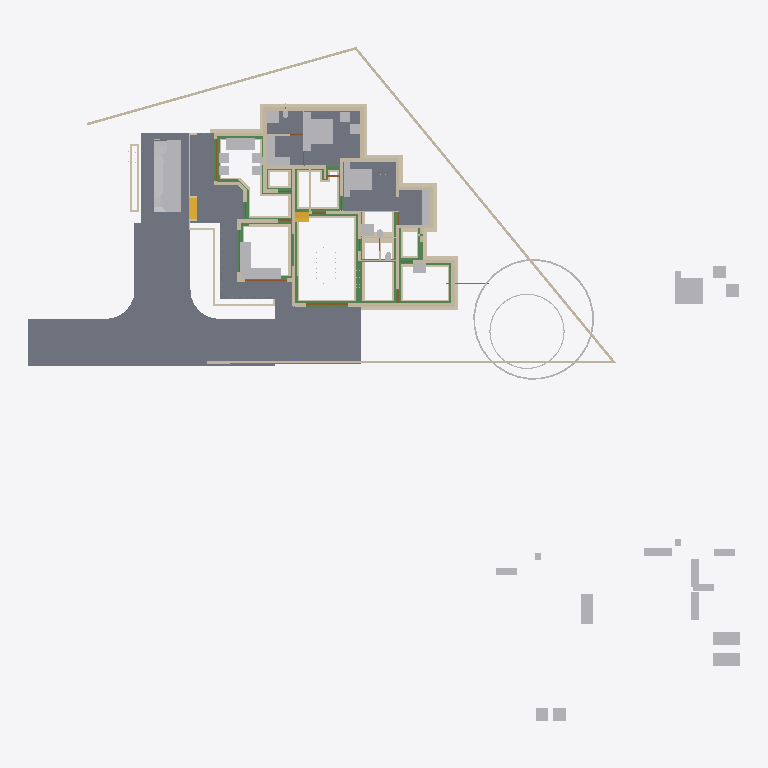
Plan cut of the same IFC building model at storey 'Footing' (level -0.72 m, cut at 0.68 m), seen from above with north up, elements coloured by IFC class: 82 walls (beige), 44 other elements (light grey), 28 beams (green), 8 slabs (grey), 4 doors (brown), 2 stair flights (yellow). Cut surfaces are drawn darker.
Extent 50.8 m × 48.1 m × 10.5 m (x, y, z). Storeys (7): Footing at -0.72 m; 00 at 0.00 m; GF-Plumbing at 0.00 m; GF at 0.45 m; GF Lintel at 2.50 m; FF at 3.45 m; SF at 6.45 m. Elements (640): 186 IfcWall, 141 IfcBeam, 125 IfcColumn, 50 IfcFurniture, 23 IfcRailing, 23 IfcWindow, 22 IfcDoor, 17 IfcSanitaryTerminal, 15 IfcSlab, 8 IfcPipeSegment, 8 IfcSolarDevice, 7 IfcRoof.

HEADER;
FILE_DESCRIPTION(('ViewDefinition[DesignTransferView]'),'2;1');
FILE_NAME('AnilIFC.ifc','2025-05-26T10:19:15+05:30',(''),(''),'IfcOpenShell 0.8.2','Bonsai 0.8.2','');
FILE_SCHEMA(('IFC4X3'));
ENDSEC;
DATA;
#1=IFCPROJECT('0$WNUybvfAYORhaB4XNFsz',$,'My Project',$,$,$,$,(#14,#26),#9);
#30=IFCSITE('3M0IN1zgbAER3qQbvbHEyN',$,'My Site',$,$,#21593,$,$,$,$,$,$,$,$);
#2446=IFCSITE('1Q_c7uVcTCngKTLSlSECoW',$,'Site',$,$,#21603,#2459,$,$,$,$,$,$,$);
#36=IFCBUILDING('1$IA7hdqP7iPKszbJPMQXv',$,'My Building',$,$,#21598,$,$,$,$,$,$);
#42=IFCBUILDINGSTOREY('2kIwN_l2HEff17hxWulS$t',$,'00',$,$,#21448,$,$,$,$);
#96=IFCBUILDINGSTOREY('1ytHU9NMr9xuhR6nOuParS',$,'GF',$,$,#145128,$,$,$,$);
#113=IFCBUILDINGSTOREY('02Wk4pOKz6S8OjqfsSxw3f',$,'FF',$,$,#26578,$,$,$,$);
#12120=IFCBUILDINGSTOREY('30jjxh13H5ZfRPWBSBUv3P',$,'GF Lintel',$,$,#21443,$,$,$,$);
#63201=IFCBUILDINGSTOREY('29$z2S3$n8RvRPKj7iW$sZ',$,'SF',$,$,#63429,$,$,$,$);
#108970=IFCBUILDINGSTOREY('3iWuMSe1v7khUzkZ98yZ0Z',$,'Footing',$,$,#108991,$,$,$,$);
#147287=IFCBUILDINGSTOREY('2KbWokeHD6$ezCcWwHlXSS',$,'GF-Plumbing',$,$,#147303,$,$,$,$);
#102656=IFCSLAB('0PC2wOFKfA58MASSpvqWe1',$,'Slab',$,$,#146298,#102677,$,$);
#15926=IFCSLAB('0jKIsjEsnD1OzlWHdbrHaP',$,'Slab',$,$,#146183,#15940,$,$);
#97744=IFCSLAB('0E04lLiun5mhNbrsItVqGw',$,'Slab',$,$,#146258,#97765,$,$);
#97782=IFCSLAB('2H_RNqbb95NBqUBEz4KwU3',$,'Slab',$,$,#146263,#97803,$,$);
#155018=IFCSLAB('10n62fAh17LfjHSjB4D384',$,'Slab',$,$,#155148,#155029,$,$);
#144964=IFCSLAB('26vf0ogu9C3812sFdsj2Hs',$,'Slab',$,$,#144997,#144979,$,$);
#9759=IFCVEHICLE('1oADfEVWn0tPCUY0EM8eBG',$,'Vehicle',$,$,#44509,#9791,$,$);
#14987=IFCWALL('3QvJTaeo13jR4q00Btfvpq',$,'Wall',$,$,#70690,#14998,$,$);
#15105=IFCWALL('2$tbsWQJT3PftHdFdSZRzF',$,'Wall',$,$,#70658,#15116,$,$);
#18901=IFCFURNITURE('24hcVyXrH4tf35GE4proyw',$,'Furniture',$,$,#145158,#18900,$,$);
#25612=IFCFURNITURE('2akChVyKvEohXfhOaKw10T',$,'Furniture',$,$,#145238,#25644,$,$);
#18777=IFCFURNITURE('1aP3zeWsL0ZQXEuRipuWXs',$,'Furniture',$,$,#145363,#18776,$,$);
#14884=IFCWALL('0MuvIxI8bFFxmzWw1hEsL7',$,'Wall',$,$,#70633,#14890,$,$);
#76381=IFCGEOGRAPHICELEMENT('2pfiLi3vv79x_8U6RE3CYp',$,'GeographicElement',$,$,#76413,#76449,$,$);
#25270=IFCFURNITURE('1LH09B9mjBF9cFS_bJydOX',$,'Furniture',$,$,#146198,#25301,$,$);
#146703=IFCSLAB('1DExnYGNnEN8upuMhsRnr$',$,'Slab',$,$,#147261,#146714,$,$);
#604=IFCWALL('0vQHFjq6DDjRfeuf4$xxQH',$,'Wall',$,$,#146528,#615,$,$);
#149790=IFCBEAM('1a$n3x3YjFg97HuR3xHsyR',$,'Beam',$,$,#152152,#149801,$,$);
#188=IFCWALL('1PzxetMNn7avsyHCxKbrs1',$,'Wall',$,$,#146488,#199,$,$);
#17678=IFCFURNITURE('2bin7WsULDjPeLfYKRFVAv',$,'Furniture',$,$,#145343,#17677,$,$);
#153032=IFCBEAM('0Lg9H3X11CLvuYUlttgRuM',$,'Beam',$,$,#153747,#153043,$,$);
#17233=IFCFURNITURE('0T3ErBLYfCbANjLJsek21j',$,'Furniture.012',$,$,#145333,#17232,$,$);
#18864=IFCFURNITURE('3pKgwG2ITCbQ1PcX8XbhFK',$,'Furniture',$,$,#145338,#18863,$,$);
#17628=IFCFURNITURE('17qZxJfnjAUwxgeyWuttn3',$,'Furniture',$,$,#145173,#17627,$,$);
#299=IFCWALL('3YOHcsAdT3PO$57Bo2wlO0',$,'Wall',$,$,#146523,#310,$,$);
#516=IFCWALL('0kHakQ$Fb8lPUKd_GxCfr6',$,'Wall',$,$,#146598,#527,$,$);
#423=IFCWALL('1yZ5GwNe15fArSzrc3cNGE',$,'Wall',$,$,#146638,#434,$,$);
#107057=IFCWALL('3Nkxdb55TAufxl2r$q7IS0',$,'Wall',$,$,#109247,#107056,$,$);
#25314=IFCFURNITURE('0Rgq7HzdzEhvU_dNff47Wu',$,'Furniture',$,$,#145233,#25343,$,$);
#74869=IFCGEOGRAPHICELEMENT('3qyTpdBrLCaxCPBVEhKmZp',$,'GeographicElement',$,$,#76320,#74901,$,$);
#108699=IFCWALL('2VLiRGyx1FaeA2Kl$FJcL$',$,'Wall',$,$,#190809,#108698,$,$);
#29358=IFCWALL('3U3_2IE6LES8tAXzbZT3By',$,'Wall',$,$,#164702,#29370,$,$);
#154500=IFCBEAM('080XFfqrn6FfLsy8Inj5Im',$,'Beam',$,$,#154551,#154511,$,$);
#16799=IFCFURNITURE('055N_$xmX9ZQbc0CYFtvE3',$,'Furniture',$,$,#145283,#16798,$,$);
#17096=IFCFURNITURE('0yYwZAg3jFQvkxBxQ0MGp1',$,'Furniture',$,$,#145288,#17095,$,$);
#18669=IFCFURNITURE('0_rDbuDo58VxsMmqMXWGXl',$,'Furniture',$,$,#145293,#18668,$,$);
#1217=IFCWALL('2Q5YCkzor9Ngjftvgr0hJV',$,'Wall',$,$,#168495,#1228,$,$);
#107750=IFCWALL('3jRR2OFCnC3v485VhXEZFQ',$,'Wall',$,$,#109177,#107749,$,$);
#106868=IFCWALL('1SNOjV1QHCgwYWjZiDuSpG',$,'Wall',$,$,#190662,#106867,$,$);
#154273=IFCBEAM('1XRnEmK9H0BQ9w5Vz4gh4C',$,'Beam',$,$,#154322,#154284,$,$);
#105908=IFCWALL('1wQS_Uf5DElvfetkYgG8Yj',$,'Wall',$,$,#191727,#105907,$,$);
#141599=IFCBEAM('1z5iZfILrC$B8_t72NxpMW',$,'Beam',$,$,#142285,#141610,$,$);
#454=IFCWALL('1cEUYXkQ18g8A2AkmtiTwk',$,'Wall',$,$,#168519,#465,$,$);
#25122=IFCFURNITURE('0eMwo17SHA2AtkijqvowIK',$,'Furniture',$,$,#145353,#25153,$,$);
#107309=IFCWALL('0AYgth6drBEOllPZshHXux',$,'Wall',$,$,#192555,#107308,$,$);
#107624=IFCWALL('1tFBn4ENT5ceAaDyeryWAe',$,'Wall',$,$,#191261,#107623,$,$);
#154605=IFCBEAM('3Jo_BB1Jn9lP79LVAgbguH',$,'Beam',$,$,#166819,#154616,$,$);
#19988=IFCWALL('1w6VKMxRj2hObZ_QLhIAvk',$,'Wall',$,$,#146518,#19999,$,$);
#17439=IFCFURNITURE('076SYXiXP7jhnOyre$gCoP',$,'Furniture',$,$,#145148,#17438,$,$);
#17365=IFCFURNITURE('0Tjm9jror8bPxG689sHAj8',$,'Furniture',$,$,#145313,#17364,$,$);
#154579=IFCBEAM('1PLUaeYxr8p9h7F8BQJXhz',$,'Beam',$,$,#155138,#154590,$,$);
#6545=IFCSTAIRFLIGHT('3mjK21MVj5Wxp88atmNL9l',$,'StairFlight',$,$,#60989,#6544,$,2,1,0.150000005960464,0.25,.STRAIGHT.);
#25161=IFCFURNITURE('3ia0j471fEl9_3EcPDtlMf',$,'Furniture',$,$,#145228,#29497,$,$);
#107183=IFCWALL('2AnTRwzAT45PkLhSzxWH2t',$,'Wall',$,$,#109107,#107182,$,$);
#842=IFCWALL('3BP$Kj7eL8rfLzufr5wfXy',$,'Wall',$,$,#146643,#853,$,$);
#17513=IFCFURNITURE('0VTCb1Evn558OH68N69Eaz',$,'Furniture',$,$,#145318,#17512,$,$);
#18827=IFCFURNITURE('0zixzxSUv7NBPjkhBn6BwL',$,'Furniture',$,$,#145153,#18826,$,$);
#25356=IFCSANITARYTERMINAL('0DGlzq0Xv7KwIjCvA14zlk',$,'SanitaryTerminal',$,$,#145223,#25369,$,$);
#57461=IFCWALL('22p$gjPlf4_fmH50hLiwEg',$,'Wall',$,$,#165724,#57472,$,$);
#17045=IFCFURNITURE('3keQdM9i5FJ9JBwmsM_Qg3',$,'Furniture',$,$,#145298,#17044,$,$);
#17328=IFCFURNITURE('3InpbPAMj2MBzrSOMYlvHV',$,'Furniture',$,$,#145303,#17327,$,$);
#153977=IFCBEAM('0TWa$AyqT83PWOB1D1JXxe',$,'Beam',$,$,#154413,#153988,$,$);
#23313=IFCSANITARYTERMINAL('2AQwLasl50KvvqUmlCa0I7',$,'SanitaryTerminal',$,$,#148151,#23345,$,$);
#138833=IFCWALL('28JS9ZVTrCrhN46P$xeur9',$,'Wall',$,$,#166525,#138844,$,$);
#106994=IFCWALL('3Xr6KbZNbBvhoxzWp8Yyge',$,'Wall',$,$,#191912,#106993,$,$);
#130=IFCWALL('04CHTr6Lj4wPvBnmyPYJ6Z',$,'Wall',$,$,#146483,#138,$,$);
#10353=IFCSTAIRFLIGHT('2Zm0rZgTbDdgxMEp5bq$9_',$,'StairFlight',$,$,#145348,#10385,$,12,11,0.183333337306976,0.150000005960464,.STRAIGHT.);
#105772=IFCWALL('1vZn1Xg1f0GvCKg7LW5klO',$,'Wall',$,$,#109212,#105771,$,$);
#38948=IFCWALL('0ipxxeBA962ABePks$Jpav',$,'Wall',$,$,#166017,#38979,$,$);
#151408=IFCBEAM('11UmVD6Hv2zOoPXsLeu2$6',$,'Beam',$,$,#151733,#151419,$,$);
#85080=IFCELECTRICAPPLIANCE('3r3ymMflv8O8jCD$O86PPW',$,'ElectricAppliance',$,$,#146223,#85111,$,$);
#18714=IFCFURNITURE('0sWiAZchD9CQr_lkdFZUTW',$,'Furniture',$,$,#145308,#18713,$,$);
#73000=IFCWALL('3z7g50jMX4Rh8$1_kKCMxL',$,'Wall',$,$,#165780,#73011,$,$);
#107813=IFCWALL('16W90WBJrFTBg9QplEwW_8',$,'Wall',$,$,#190235,#107812,$,$);
#131607=IFCWALL('0WcwH_LM9E7QCyFy7yg$qb',$,'Wall',$,$,#190681,#131618,$,$);
#132688=IFCWALL('3fhl1rawf3DO$lHywq2NPU',$,'Wall',$,$,#192504,#132699,$,$);
#699=IFCWALL('1YEXD_311BPxR14yKIlEMz',$,'Wall',$,$,#146513,#710,$,$);
#144998=IFCSLAB('32xDgTD3b17PKhJCvtkc6X',$,'Slab',$,$,#147256,#145009,$,$);
#149583=IFCBEAM('0jjyRdsLz72vam6tv77R1y',$,'Beam',$,$,#154784,#149594,$,$);
#57537=IFCWALL('0RVWYaWSX1oeXNJZV9D28p',$,'Wall',$,$,#165897,#57548,$,$);
#150465=IFCBEAM('3oiz4vW992SAq93f3Yx8gc',$,'Beam',$,$,#152239,#150476,$,$);
#131663=IFCWALL('3aNBDGaDv2kRqEma7HzfAX',$,'Wall',$,$,#131843,#131674,$,$);
#392=IFCWALL('3Qya9ZYJP97B1xsfIiUBer',$,'Wall',$,$,#146648,#403,$,$);
#150004=IFCBEAM('0Wq3PonavD4woKKxMkERIJ',$,'Beam',$,$,#150233,#150015,$,$);
#154183=IFCBEAM('0Yihe8znn258ntGVME035D',$,'Beam',$,$,#154232,#154194,$,$);
#82229=IFCWALL('1dZywMfXH8hBJcwgdnriym',$,'Wall',$,$,#146548,#82266,$,$);
#1440=IFCWALL('3GLM2Z4Pf1HOc7RaVPeooN',$,'Wall',$,$,#164946,#1451,$,$);
#106488=IFCWALL('3El5vw1d13Yw4aLQzH5znj',$,'Wall',$,$,#192179,#106487,$,$);
#108445=IFCWALL('1QTtg1HdT92w9H0Mg3FLlu',$,'Wall',$,$,#190126,#108444,$,$);
#106615=IFCWALL('0RcVhGsGjEkP0BLLfUv2Ld',$,'Wall',$,$,#132508,#106614,$,$);
#4273=IFCWALL('1oh7zEnUH4yxmpd05lCSWC',$,'Wall',$,$,#164582,#4284,$,$);
#142134=IFCBEAM('14qZT0W4L2H8jVZf6E8d6q',$,'Beam',$,$,#142303,#142145,$,$);
#153666=IFCBEAM('0MIPwZEUXATv$BBWagWbD4',$,'Beam',$,$,#153932,#153677,$,$);
#187899=IFCWALL('1p0MSI_X14X8VepAWRNOkY',$,'Wall',$,$,#191427,#187910,$,$);
#22214=IFCFURNITURE('0KTzOcFqX39OX7TZqBe6XZ',$,'Furniture',$,$,#145193,#22227,$,$);
#22327=IFCFURNITURE('2JUXPztkjFqBln5k4xn9m1',$,'Furniture',$,$,#145183,#22340,$,$);
#22388=IFCFURNITURE('31n1J_$I57pu5jDAm8k1r8',$,'Furniture',$,$,#145368,#22401,$,$);
#22421=IFCFURNITURE('2zy8cDFfn09g6xCglxdYzf',$,'Furniture',$,$,#145373,#22434,$,$);
#1756=IFCWALL('1k48VKPdv0Vg_oNqsf$EZh',$,'Wall',$,$,#146508,#1767,$,$);
#1657=IFCWALL('1k5DFfksL0DBm8B9dpCj$F',$,'Wall',$,$,#146503,#1668,$,$);
#107435=IFCWALL('2abd4fZAPENgxnHHuxzfSY',$,'Wall',$,$,#190554,#107434,$,$);
#132073=IFCWALL('38QkLhcDP4LfM5wC1HJ$Ul',$,'Wall',$,$,#190217,#132084,$,$);
#108066=IFCWALL('1OTZXpUMj6wvZKGFvHAk7L',$,'Wall',$,$,#109147,#108065,$,$);
#22162=IFCFURNITURE('1HAj9Qqb15fxKqqLnUY5tx',$,'Furniture',$,$,#145188,#22194,$,$);
#22355=IFCFURNITURE('1ER_YDI7H04eJegewwbPZx',$,'Furniture',$,$,#145198,#22368,$,$);
#153761=IFCBEAM('0JE0A_M8D9_egBrIEG$q7Y',$,'Beam',$,$,#153823,#153772,$,$);
#44961=IFCWALL('1W3$tepJP0leY7YOeWnHjR',$,'Wall',$,$,#146618,#44967,$,$);
#12250=IFCDOOR('2BRBKprhj7ox11yrDLu5ws',$,'Door',$,$,#112401,#36046,$,$,$,$,$,$);
#132662=IFCWALL('3A4h4PJqTCWePRTrCkQLHa',$,'Wall',$,$,#132907,#132673,$,$);
#106362=IFCWALL('1T5W3ZI2r8_9TOU2IjWIwG',$,'Wall',$,$,#191280,#106361,$,$);
#108636=IFCWALL('1u6sbGoY5DC9145vO59bHB',$,'Wall',$,$,#109202,#108635,$,$);
#108951=IFCWALL('0UjgEg$b984umxJsxlQt6g',$,'Wall',$,$,#135945,#108950,$,$);
#149065=IFCWALL('3schXZ$C900gb5Vaq08nGx',$,'Wall',$,$,#190437,#149076,$,$);
#144717=IFCBEAM('2gxyEwCn948wb20WSxeeuS',$,'Beam',$,$,#144754,#144729,$,$);
#150491=IFCBEAM('2osefDFyT39RvPBFJKNEEC',$,'Beam',$,$,#152170,#150502,$,$);
#149764=IFCBEAM('2G8AAt3hP1hehEOyLELJeo',$,'Beam',$,$,#149900,#149775,$,$);
#154992=IFCBEAM('14zvi$Bpb4xwFJ3Mb45n0x',$,'Beam',$,$,#155143,#155003,$,$);
#107876=IFCWALL('2IXCHEe1f96uEe68JmZwW5',$,'Wall',$,$,#191446,#107875,$,$);
#945=IFCWALL('3f0b5i_z5A1wo_s5RrCXKn',$,'Wall',$,$,#146478,#956,$,$);
#153439=IFCBEAM('3k4QZ9NhjDhQ7yUu3SdSim',$,'Beam',$,$,#153606,#153450,$,$);
#268=IFCWALL('2RgLl6fRz15frDI_PC4t9e',$,'Wall',$,$,#155200,#279,$,$);
#152267=IFCBEAM('0fm6yBtbr6jhrDshJ366vP',$,'Beam',$,$,#152894,#152278,$,$);
#59003=IFCWALL('0QbKQ4QwXCE91xtueIIBH_',$,'Wall',$,$,#165935,#59014,$,$);
#1172=IFCWALL('2GwPRnCnz058ACz_ZbcJ05',$,'Wall',$,$,#146588,#1183,$,$);
#106299=IFCWALL('0NrW_mUPr1QQJXY3HWR1vG',$,'Wall',$,$,#130713,#106298,$,$);
#150234=IFCBEAM('2B8XZeXov5DwUqjkCLUQAb',$,'Beam',$,$,#150399,#150245,$,$);
#135274=IFCWALL('0MGhKd7ErF6glYnIFTv$Jn',$,'Wall',$,$,#191783,#135285,$,$);
#48904=IFCBEAM('22xxpEio11aAzxZyCF$2OE',$,'Beam',$,$,#145393,#48915,$,$);
#105972=IFCWALL('3ZrzFvHFL05R_bmlzSS$zY',$,'Wall',$,$,#136605,#105971,$,$);
#57210=IFCWALL('3YfBuLdxrF$B0Hmh7k8yp1',$,'Wall',$,$,#165760,#57216,$,$);
#18632=IFCFURNITURE('2XUZmvobvC1gsAzioRJWb7',$,'Furniture',$,$,#145358,#18631,$,$);
#98113=IFCFURNITURE('10jljVhcr49Q09$4qRzO8T',$,'Furniture',$,$,#146268,#98129,$,$);
#900=IFCWALL('1fOjCHp7n9IvAaRIenRr6l',$,'Wall',$,$,#146473,#911,$,$);
#135218=IFCWALL('0swlFV2AnBoQYSSXu6QaJO',$,'Wall',$,$,#135709,#135229,$,$);
#149738=IFCBEAM('2kTlbqQmHDBAL4FBmYQKs0',$,'Beam',$,$,#151879,#149749,$,$);
#144755=IFCBEAM('0B6eWAhgv6quuiFEWbSInz',$,'Beam',$,$,#185330,#144766,$,$);
#135852=IFCWALL('39iP0rSbvAHwedGIiILsPC',$,'Wall',$,$,#192161,#135863,$,$);
#149013=IFCWALL('2f1DCwoZrD0R3WZl7VGNjK',$,'Wall',$,$,#149279,#149024,$,$);
#108319=IFCWALL('0NmkhZ1FP9JgefbmwV_1bR',$,'Wall',$,$,#132208,#108318,$,$);
#1275=IFCWALL('1Cqmx66HL5neqXAJZajN7t',$,'Wall',$,$,#146628,#1286,$,$);
#135878=IFCWALL('0IimfU6uX4v8qQaLKUPjmd',$,'Wall',$,$,#135927,#135889,$,$);
#25408=IFCSANITARYTERMINAL('0qCZoCmrD1B9CO5Kg0plPw',$,'SanitaryTerminal',$,$,#145213,#25421,$,$);
#25434=IFCSANITARYTERMINAL('2JE6HIrKjAm9pFdRxgG_wV',$,'SanitaryTerminal',$,$,#145243,#25447,$,$);
#17157=IFCFURNITURE('3SbcOvQD51GhDFdMrfJy7o',$,'Furniture',$,$,#145143,#17156,$,$);
#17715=IFCFURNITURE('1K5CC3v$51_RkeRHCfWF1K',$,'Furniture',$,$,#145323,#17714,$,$);
#18521=IFCFURNITURE('30UJjqf1X57hbrPqq67ADj',$,'Furniture',$,$,#145328,#18520,$,$);
#25207=IFCFURNITURE('2uCA7urEX5jwtO78eo2CJ0',$,'Furniture',$,$,#146188,#25220,$,$);
#25249=IFCFURNITURE('1SXHrIKEbF3Avs1_u_np1P',$,'Furniture',$,$,#146193,#25262,$,$);
#34346=IFCDOOR('0OUxOPs7zFRAy3HKSliQuy',$,'Door',$,$,#112533,#34378,$,$,$,$,$,$);
#12800=IFCDOOR('39JD$kR8X0NPRTeSE4w5EH',$,'Door',$,$,#155270,#34459,$,$,$,$,$,$);
#46961=IFCDOOR('05FZZvsyf959qcUkPSLQsf',$,'Door',$,$,#110698,#46992,$,$,$,$,$,$);
#573=IFCWALL('2Qu9Lk0Sn4FwvPmybXWNcw',$,'Wall',$,$,#185665,#584,$,$);
#138777=IFCWALL('1lIcWvEkH04fmZ5_jMBUMv',$,'Wall',$,$,#190828,#138788,$,$);
#36450=IFCWALL('1bzvSivc55Gu6ANT5eBo$k',$,'Wall',$,$,#146578,#36462,$,$);
#153946=IFCBEAM('0_cgpbAmDD0eRD3rnt$OVz',$,'Beam',$,$,#154063,#153957,$,$);
#138751=IFCWALL('19fhRRr0vEIQH_pdobSYPg',$,'Wall',$,$,#138914,#138762,$,$);
#108129=IFCWALL('2uaRrYbubEBQ6llPlmugHH',$,'Wall',$,$,#136461,#108128,$,$);
#187994=IFCWALL('01bK_bipfDpe3IgG2wPgFK',$,'Wall',$,$,#190990,#188005,$,$);
#136330=IFCWALL('0nEfN07i519xMPqewupkUJ',$,'Wall',$,$,#138574,#136341,$,$);
#148613=IFCPIPESEGMENT('3OFyXjenL4BOYWO_7o1j2H',$,'PipeSegment',$,$,#148806,#148625,$,$);
#19350=IFCWALL('1vmHNPZZf35A3$ZzlI3hrB',$,'Wall',$,$,#164670,#19361,$,$);
#1892=IFCWALL('2btlAvQzb6KvChKkPyT1tL',$,'Wall',$,$,#146608,#1903,$,$);
#2056=IFCWALL('3m9H6N70nCXvzVOEeycG90',$,'Wall',$,$,#165663,#2067,$,$);
#108572=IFCWALL('3d84Bo5HP5JfWfqLeDGVd6',$,'Wall',$,$,#131355,#108571,$,$);
#23273=IFCSANITARYTERMINAL('20JUjhvWbBRRjSV1SLXVka',$,'SanitaryTerminal',$,$,#146678,#23305,$,$);
#20123=IFCWALL('23C6IFMfT5c9qVYymYr$CN',$,'Wall',$,$,#165638,#20134,$,$);
#53068=IFCBEAM('2rYM5bXp1EJRyOEWtRGF2A',$,'Beam',$,$,#145428,#53079,$,$);
#2101=IFCWALL('31H7rpK8j5AxAH6BkyaHYJ',$,'Wall',$,$,#146658,#2112,$,$);
ENDSEC;